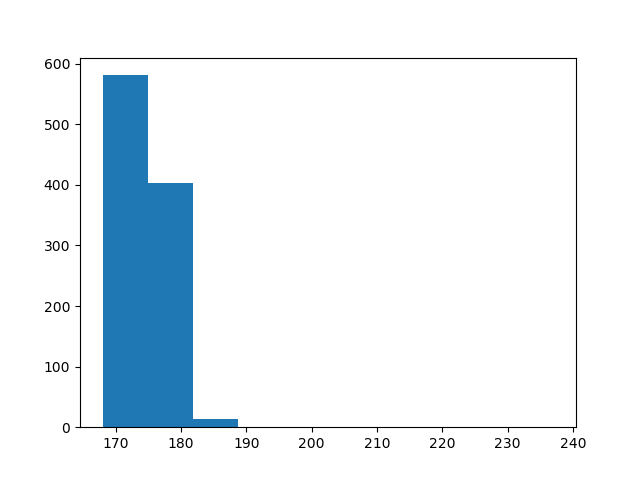

The data file committed next to this chart (first rows):
count, value
0, 176
1, 176
2, 172
3, 175
4, 172
5, 172
6, 175
7, 177
8, 175
9, 173
10, 176
11, 177
12, 172
13, 173
14, 181
15, 176
16, 176
17, 170
18, 172
19, 170
20, 177
21, 177
22, 172
23, 175
24, 174
25, 176
26, 170
27, 172
28, 172
29, 174
30, 174
31, 171
32, 174
33, 171
34, 172
35, 175
36, 172
37, 174
38, 173
39, 173
40, 179
41, 176
42, 175
43, 177
44, 172
45, 170
46, 172
47, 175
48, 176
49, 173
50, 172
51, 172
52, 175
53, 182
54, 172
55, 171
56, 171
57, 174
58, 181
59, 170
... 940 more rows
